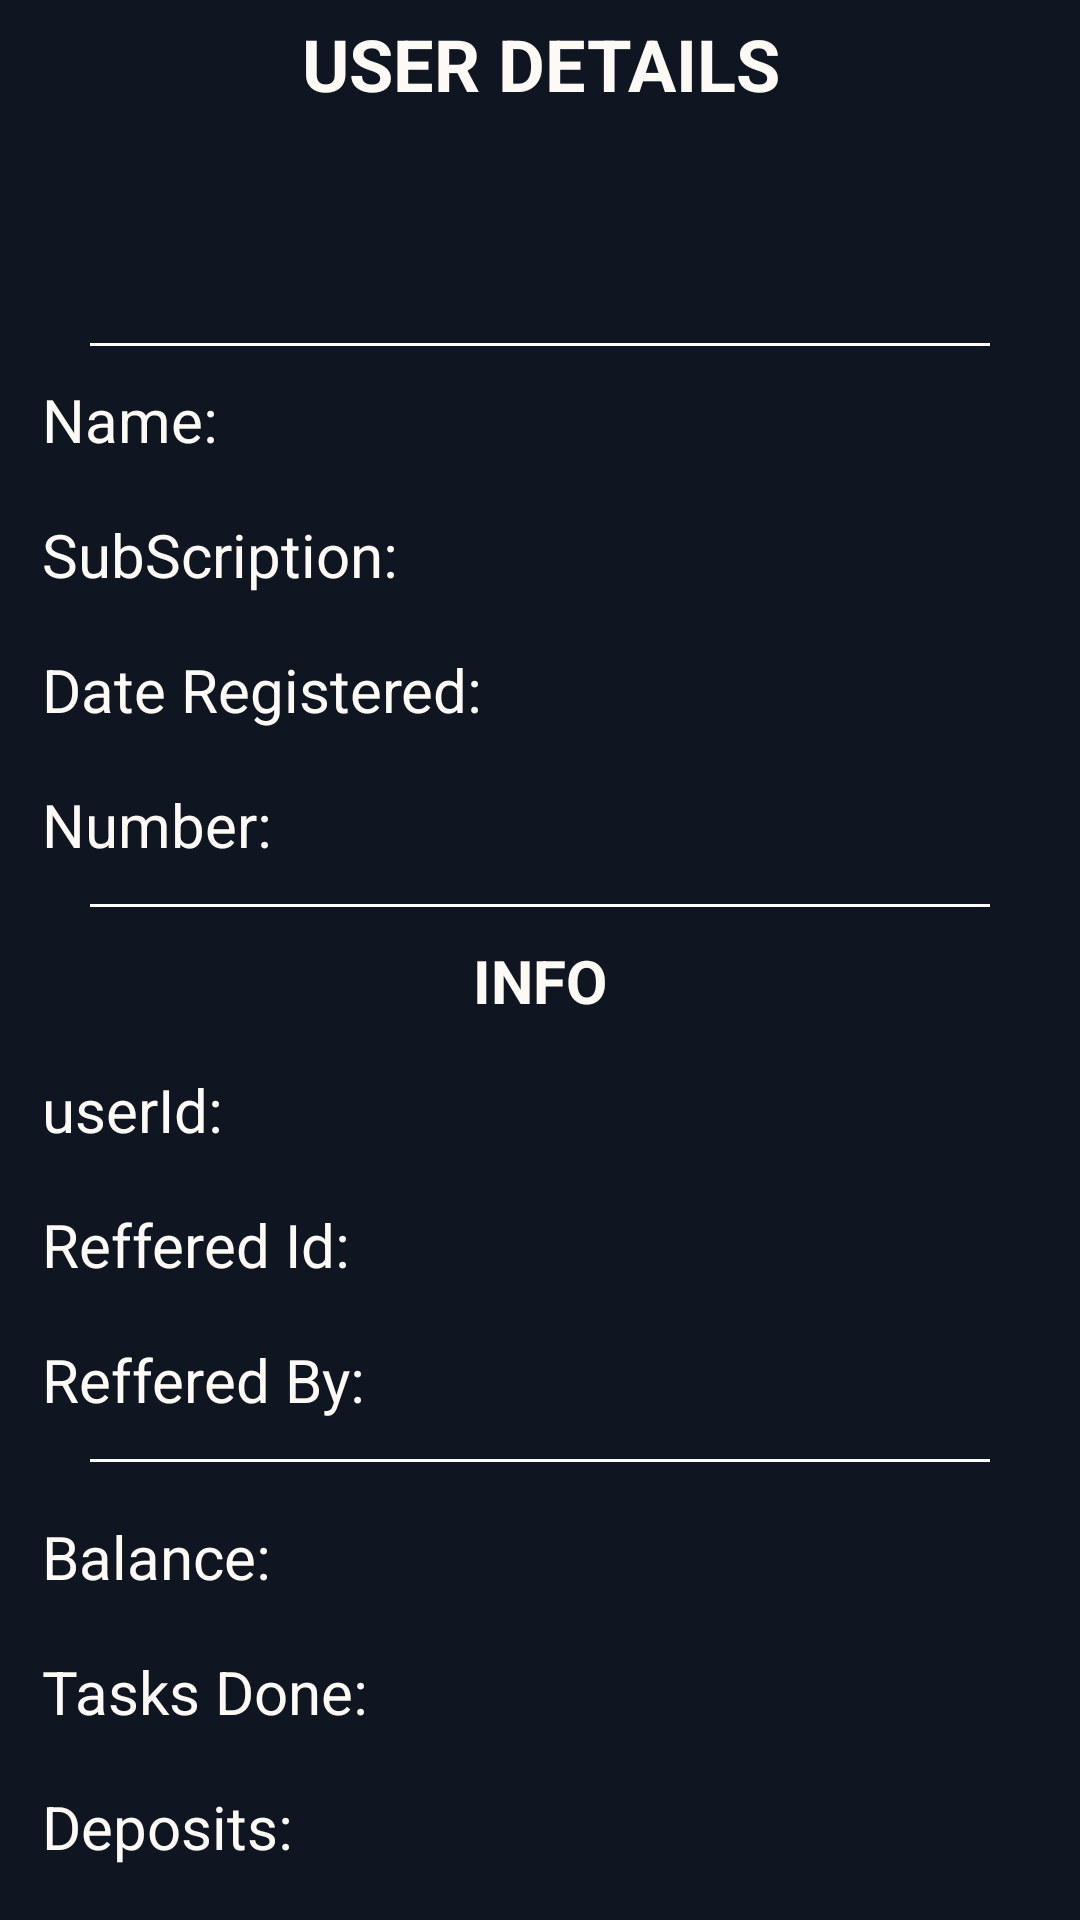

This screen was rendered from an Android layout file. Write that file and the resources it references.
<!-- AndroidManifest.xml: application theme Theme.Fire -->
<!-- res/layout/fragment_user_detail.xml -->
<?xml version="1.0" encoding="utf-8"?>
<LinearLayout xmlns:android="http://schemas.android.com/apk/res/android"
    xmlns:tools="http://schemas.android.com/tools"
    android:layout_width="match_parent"
    android:layout_height="match_parent"
    android:layout_marginVertical="5dp"
    android:orientation="vertical"
    tools:context=".Activities.UserDetails.Fragment.UserDetailFragment">


    <TextView
        android:layout_width="wrap_content"
        android:layout_height="wrap_content"
        android:layout_gravity="center"
        android:layout_marginVertical="4dp"
        android:padding="1dp"
        android:text="@string/userdetail"
        android:textAlignment="center"
        android:textAllCaps="true"
        android:textSize="24sp"
        android:textStyle="bold" />


    <ImageView
        android:layout_width="50dp"
        android:layout_height="50dp"
        android:layout_gravity="center"
        android:layout_marginVertical="10dp"
        android:src="@drawable/ic_baseline_self_improvement_24" />

    <View
        android:layout_width="match_parent"
        android:layout_height="1dp"
        android:layout_marginHorizontal="30dp"
        android:layout_marginVertical="2dp"
        android:background="@color/white" />


    <LinearLayout
        android:layout_width="match_parent"
        android:layout_height="wrap_content"
        android:layout_marginHorizontal="10dp"
        android:layout_marginVertical="5dp"
        android:padding="2dp">

        <TextView
            android:layout_width="wrap_content"
            android:layout_height="wrap_content"
            android:padding="2dp"
            android:text="Name: "
            android:textSize="20sp" />

        <TextView
            android:id="@+id/nameTv"
            android:layout_width="wrap_content"
            android:layout_height="wrap_content"
            android:padding="2dp"
            android:textSize="20sp" />
    </LinearLayout>

    <LinearLayout
        android:layout_width="match_parent"
        android:layout_height="wrap_content"
        android:layout_marginHorizontal="10dp"
        android:layout_marginVertical="5dp"
        android:padding="2dp">

        <TextView
            android:layout_width="wrap_content"
            android:layout_height="wrap_content"
            android:padding="2dp"
            android:text="SubScription: "
            android:textSize="20sp" />

        <TextView
            android:id="@+id/planTv"
            android:layout_width="wrap_content"
            android:layout_height="wrap_content"
            android:padding="2dp"
            android:textSize="20sp" />
    </LinearLayout>

    <LinearLayout
        android:layout_width="match_parent"
        android:layout_height="wrap_content"
        android:layout_marginHorizontal="10dp"
        android:layout_marginVertical="5dp"
        android:padding="2dp">

        <TextView
            android:layout_width="wrap_content"
            android:layout_height="wrap_content"
            android:padding="2dp"
            android:text="Date Registered: "
            android:textSize="20sp" />

        <TextView
            android:id="@+id/dateTv"
            android:layout_width="wrap_content"
            android:layout_height="wrap_content"
            android:padding="2dp"
            android:textSize="20sp" />
    </LinearLayout>

    <LinearLayout
        android:layout_width="match_parent"
        android:layout_height="wrap_content"
        android:layout_marginHorizontal="10dp"
        android:layout_marginVertical="5dp"
        android:padding="2dp">

        <TextView
            android:layout_width="wrap_content"
            android:layout_height="wrap_content"
            android:padding="2dp"
            android:text="Number: "
            android:textSize="20sp" />

        <TextView
            android:id="@+id/numberTV"
            android:layout_width="wrap_content"
            android:layout_height="wrap_content"
            android:padding="2dp"
            android:textSize="20sp" />
    </LinearLayout>

    <View
        android:layout_width="match_parent"
        android:layout_height="1dp"
        android:layout_marginHorizontal="30dp"
        android:layout_marginVertical="4dp"
        android:background="@color/white" />

    <TextView
        android:layout_width="wrap_content"
        android:layout_height="wrap_content"
        android:layout_gravity="center"
        android:layout_marginVertical="5dp"
        android:padding="2dp"
        android:text="INFO"
        android:textAlignment="center"
        android:textAllCaps="true"
        android:textSize="20sp"
        android:textStyle="bold" />

    <LinearLayout
        android:layout_width="match_parent"
        android:layout_height="wrap_content"
        android:layout_marginHorizontal="10dp"
        android:layout_marginVertical="5dp"
        android:padding="2dp">

        <TextView
            android:layout_width="wrap_content"
            android:layout_height="wrap_content"
            android:padding="2dp"
            android:text="userId: "
            android:textSize="20sp" />

        <TextView
            android:id="@+id/uidTv"
            android:layout_width="wrap_content"
            android:layout_height="wrap_content"
            android:padding="2dp"
            android:textSize="18sp" />
    </LinearLayout>


    <LinearLayout
        android:layout_width="match_parent"
        android:layout_height="wrap_content"
        android:layout_marginHorizontal="10dp"
        android:layout_marginVertical="5dp"
        android:padding="2dp">

        <TextView
            android:layout_width="wrap_content"
            android:layout_height="wrap_content"
            android:padding="2dp"
            android:text="Reffered Id: "
            android:textSize="20sp" />

        <TextView
            android:id="@+id/refIdTv"
            android:layout_width="wrap_content"
            android:layout_height="wrap_content"
            android:padding="2dp"
            android:textSize="16sp" />
    </LinearLayout>

    <LinearLayout
        android:layout_width="match_parent"
        android:layout_height="wrap_content"
        android:layout_marginHorizontal="10dp"
        android:layout_marginVertical="5dp"
        android:padding="2dp">

        <TextView
            android:layout_width="wrap_content"
            android:layout_height="wrap_content"
            android:padding="2dp"
            android:text="Reffered By: "
            android:textSize="20sp" />

        <TextView
            android:id="@+id/refByTv"
            android:layout_width="wrap_content"
            android:layout_height="wrap_content"
            android:padding="2dp"
            android:textSize="16sp" />
    </LinearLayout>

    <View
        android:layout_width="match_parent"
        android:layout_height="1dp"
        android:layout_marginHorizontal="30dp"
        android:layout_marginVertical="4dp"
        android:background="@color/white" />


    <LinearLayout
        android:layout_marginTop="10dp"
        android:layout_marginBottom="5dp"
        android:layout_width="match_parent"
        android:layout_height="wrap_content"
        android:layout_marginHorizontal="10dp"
        android:padding="2dp">

        <TextView
            android:layout_width="wrap_content"
            android:layout_height="wrap_content"
            android:padding="2dp"
            android:text="Balance: "
            android:textSize="20sp" />

        <TextView
            android:id="@+id/balanceTv"
            android:layout_width="wrap_content"
            android:layout_height="wrap_content"
            android:padding="2dp"
            android:textSize="20sp" />
    </LinearLayout>

    <LinearLayout
        android:layout_width="match_parent"
        android:layout_height="wrap_content"
        android:layout_marginHorizontal="10dp"
        android:layout_marginVertical="5dp"
        android:padding="2dp">

        <TextView
            android:layout_width="wrap_content"
            android:layout_height="wrap_content"
            android:padding="2dp"
            android:text="Tasks Done: "
            android:textSize="20sp" />

        <TextView
            android:id="@+id/numTasksTv"
            android:layout_width="wrap_content"
            android:layout_height="wrap_content"
            android:padding="2dp"
            android:textSize="20sp" />
    </LinearLayout>

    <LinearLayout
        android:layout_width="match_parent"
        android:layout_height="wrap_content"
        android:layout_marginHorizontal="10dp"
        android:layout_marginVertical="5dp"
        android:padding="2dp">

        <TextView
            android:layout_width="wrap_content"
            android:layout_height="wrap_content"
            android:padding="2dp"
            android:text="Deposits: "
            android:textSize="20sp" />

        <TextView
            android:id="@+id/depositsTv"
            android:layout_width="wrap_content"
            android:layout_height="wrap_content"
            android:padding="2dp"
            android:textSize="20sp" />

    </LinearLayout>


    <LinearLayout
        android:layout_width="match_parent"
        android:layout_height="wrap_content"
        android:layout_marginHorizontal="10dp"
        android:layout_marginVertical="5dp"
        android:padding="2dp">

        <TextView
            android:layout_width="wrap_content"
            android:layout_height="wrap_content"
            android:padding="2dp"
            android:text="WithDrawn: "
            android:textSize="20sp" />

        <TextView
            android:id="@+id/withdrawalTv"
            android:layout_width="wrap_content"
            android:layout_height="wrap_content"
            android:padding="2dp"
            android:textSize="20sp" />
    </LinearLayout>


    <Button
        android:id="@+id/dltBtn"
        style="@style/Widget.MaterialComponents.Button.OutlinedButton"
        android:layout_width="match_parent"
        android:layout_height="wrap_content"
        android:layout_marginHorizontal="40dp"
        android:layout_marginVertical="10dp"
        android:text="DELETE"
        android:textColor="@color/white2"
        android:textSize="16sp" />

</LinearLayout>
<!-- resources referenced by this layout -->
<resources>
  <color name="white">#FFFFFFFF</color>
  <color name="white2">#FFFDFAF6</color>
  <string name="userdetail">User Details</string>
  <style name="Theme.Fire" parent="Theme.MaterialComponents.Light.DarkActionBar">
          
          <item name="colorPrimary">@color/lightpurple</item>
          <item name="colorPrimaryVariant">@color/white2</item>
          <item name="colorOnPrimary">@color/black</item>
          
  
          <item name="colorSecondary">@color/grey</item>
          <item name="colorSecondaryVariant">@color/white2</item>
          <item name="colorOnSecondary">@color/white2</item>
  
          
          <item name="android:textSize">12sp</item>
          <item name="android:textAlignment">textStart</item>
  
          <item name="android:colorBackground">@color/black</item>
          <item name="android:textColor">@color/white2</item>
  
          
          <item name="android:statusBarColor" tools:targetApi="l">?attr/colorOnPrimary</item>
  
      </style>
  <color name="lightpurple">#FFEDEEF7</color>
  <color name="black">#FF101522</color>
  <color name="grey">#FF151d31</color>
</resources>
